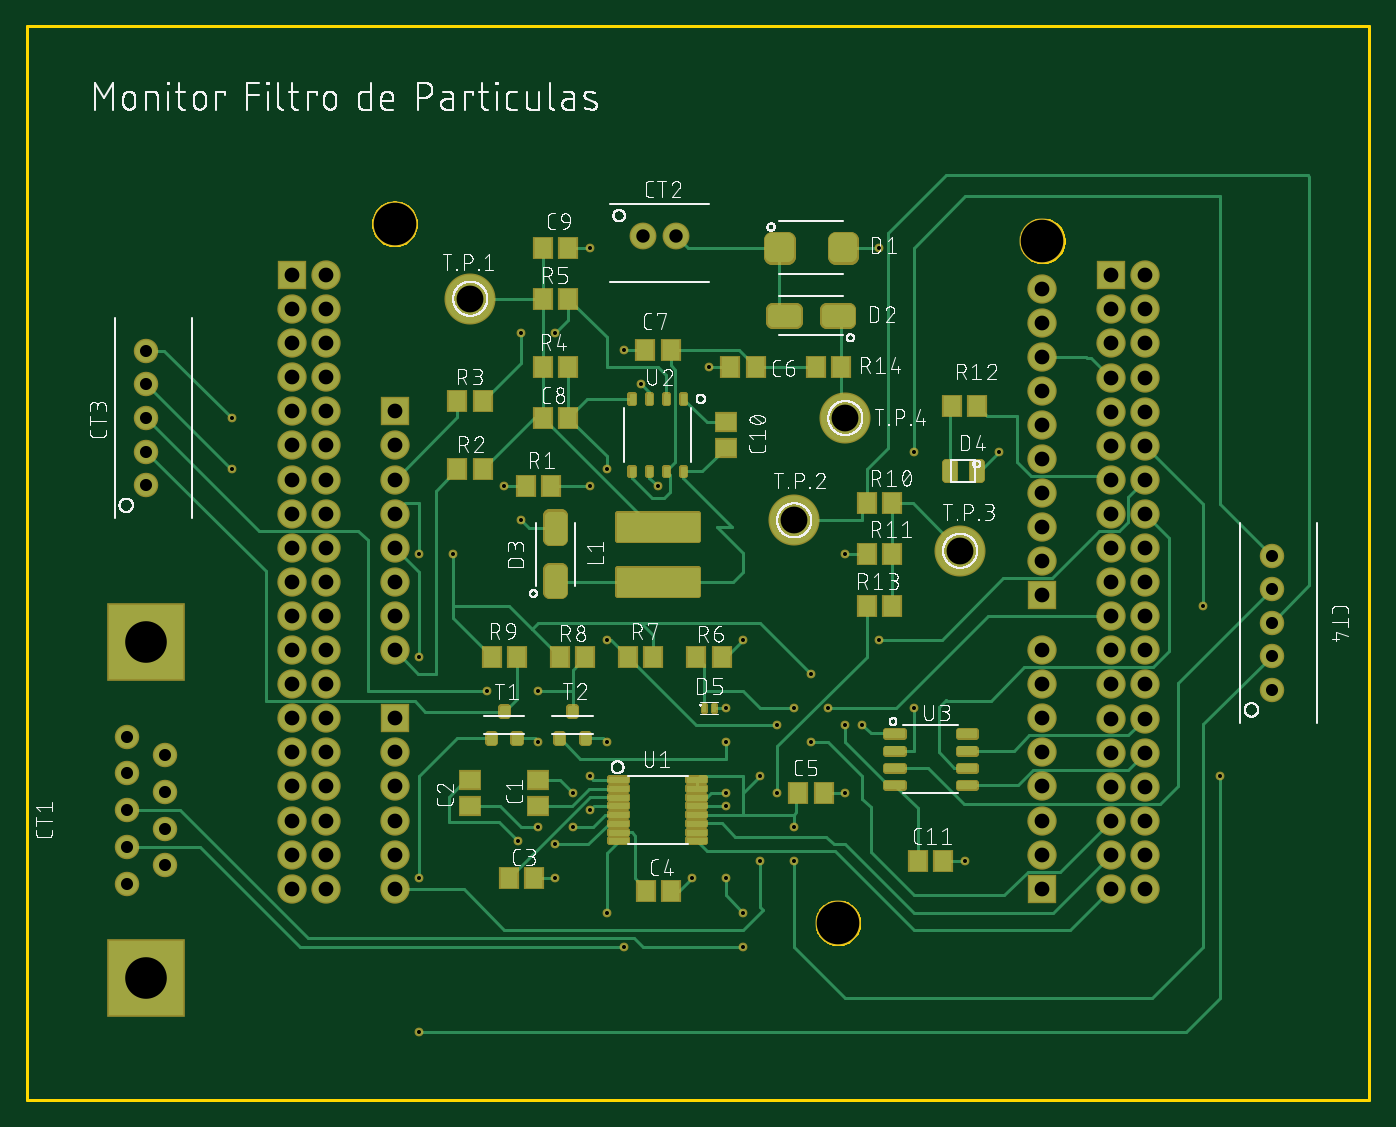
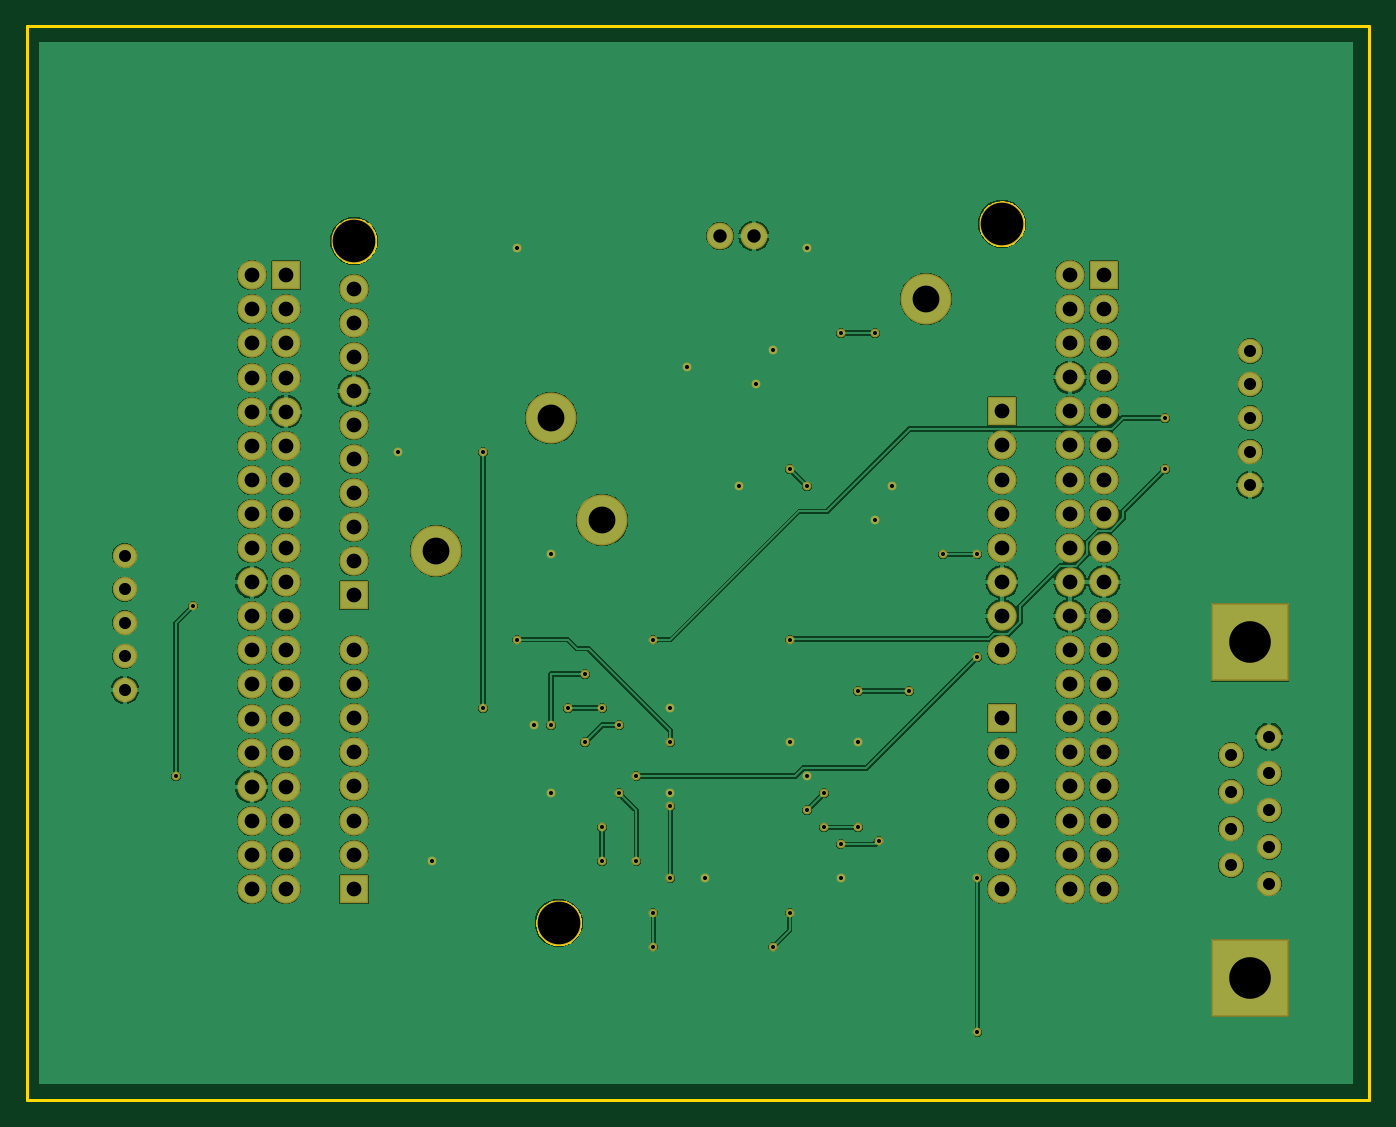
Circuit board: 8 layer files. Board 100.0 x 80.0 mm.
- top_silk: Esquematico_completo_bueno_Legend_Top.GTO (252948 bytes)
- paste: Esquematico_completo_bueno_Paste_Top.GTP (9923 bytes)
- outline: Esquematico_completo_bueno_Profile_NP.GKO (20503 bytes)
- bottom_mask: Esquematico_completo_bueno_Soldermask_Bot.GBS (4236 bytes)
- top_mask: Esquematico_completo_bueno_Soldermask_Top.GTS (11313 bytes)
- top_copper: Esquematico_completo_bueno_copper_l1.GTL (24548 bytes)
- bottom_copper: Esquematico_completo_bueno_copper_l4.GBL (112908 bytes)
- drill: Esquematico_completo_bueno_drill.XLN (2826 bytes)

=== top_silk: Esquematico_completo_bueno_Legend_Top.GTO (252948 bytes, source omitted) ===
=== paste: Esquematico_completo_bueno_Paste_Top.GTP (9923 bytes, source omitted) ===
=== outline: Esquematico_completo_bueno_Profile_NP.GKO (20503 bytes, source omitted) ===
=== bottom_mask: Esquematico_completo_bueno_Soldermask_Bot.GBS ===
G04 EAGLE Gerber RS-274X export*
G75*
%MOMM*%
%FSLAX34Y34*%
%LPD*%
%INSoldermask Bottom*%
%IPPOS*%
%AMOC8*
5,1,8,0,0,1.08239X$1,22.5*%
G01*
%ADD10C,1.823200*%
%ADD11R,5.783200X5.783200*%
%ADD12C,2.003200*%
%ADD13R,2.183200X2.183200*%
%ADD14C,2.183200*%
%ADD15C,3.378200*%
%ADD16C,3.803200*%
%ADD17C,0.655600*%


D10*
X74700Y161100D03*
X74700Y188500D03*
X74700Y215900D03*
X74700Y270700D03*
X74700Y243300D03*
X103100Y174800D03*
X103100Y202200D03*
X103100Y229600D03*
X103100Y257000D03*
D11*
X88900Y340850D03*
X88900Y90950D03*
D12*
X458600Y643700D03*
X483600Y643700D03*
D10*
X88900Y508000D03*
X88900Y483000D03*
X88900Y458000D03*
X88900Y533000D03*
X88900Y558000D03*
X927100Y355600D03*
X927100Y330600D03*
X927100Y305600D03*
X927100Y380600D03*
X927100Y405600D03*
D13*
X273800Y284400D03*
D14*
X273800Y259000D03*
X273800Y233600D03*
X273800Y208200D03*
X273800Y182800D03*
X273800Y157400D03*
D13*
X273800Y513000D03*
D14*
X273800Y487600D03*
X273800Y462200D03*
X273800Y436800D03*
X273800Y411400D03*
X273800Y386000D03*
X273800Y360600D03*
X273800Y335200D03*
D13*
X197600Y614600D03*
D14*
X223000Y614600D03*
X197600Y589200D03*
X223000Y589200D03*
X197600Y563800D03*
X223000Y563800D03*
X197600Y538400D03*
X223000Y538400D03*
X197600Y513000D03*
X223000Y513000D03*
X197600Y487600D03*
X223000Y487600D03*
X197600Y462200D03*
X223000Y462200D03*
X197600Y436800D03*
X223000Y436800D03*
X197600Y411400D03*
X223000Y411400D03*
X197600Y386000D03*
X223000Y386000D03*
X197600Y360600D03*
X223000Y360600D03*
X197600Y335200D03*
X223000Y335200D03*
X197600Y309800D03*
X223000Y309800D03*
X197600Y284400D03*
X223000Y284400D03*
X197600Y259000D03*
X223000Y259000D03*
X197600Y233600D03*
X223000Y233600D03*
X197600Y208200D03*
X223000Y208200D03*
X197600Y182800D03*
X223000Y182800D03*
X197600Y157400D03*
X223000Y157400D03*
D13*
X756400Y375840D03*
D14*
X756400Y401240D03*
X756400Y426640D03*
X756400Y452040D03*
X756400Y477440D03*
X756400Y502840D03*
X756400Y528240D03*
X756400Y553640D03*
X756400Y579040D03*
X756400Y604440D03*
X756400Y208200D03*
X756400Y233600D03*
X756400Y259000D03*
X756400Y284400D03*
X756400Y309800D03*
X756400Y335200D03*
D13*
X756400Y157400D03*
D14*
X756400Y182800D03*
D13*
X807200Y614350D03*
D14*
X832600Y614350D03*
X807200Y588950D03*
X832600Y588950D03*
X807200Y563550D03*
X832600Y563550D03*
X807200Y538150D03*
X832600Y538150D03*
X807200Y512750D03*
X832600Y512750D03*
X807200Y487350D03*
X832600Y487350D03*
X807200Y461950D03*
X832600Y461950D03*
X807200Y436550D03*
X832600Y436550D03*
X807200Y411150D03*
X832600Y411150D03*
X807200Y385750D03*
X832600Y385750D03*
X807200Y360350D03*
X832600Y360350D03*
X807200Y334950D03*
X832600Y334950D03*
X807200Y309550D03*
X832600Y309550D03*
X807200Y284150D03*
X832600Y284150D03*
X807200Y258750D03*
X832600Y258750D03*
X807200Y233350D03*
X832600Y233350D03*
X807200Y207950D03*
X832600Y207950D03*
X807200Y182550D03*
X832600Y182550D03*
X807200Y157150D03*
X832600Y157150D03*
D15*
X756400Y640000D03*
X273800Y652700D03*
X604000Y132000D03*
D16*
X330200Y596900D03*
X571500Y431800D03*
X695100Y409100D03*
X609600Y508000D03*
D17*
X406400Y228600D03*
X419100Y215900D03*
X419100Y635000D03*
X444500Y558800D03*
X508000Y546100D03*
X635000Y635000D03*
X469900Y457200D03*
X355600Y457200D03*
X457200Y533400D03*
X368300Y431800D03*
X723900Y482600D03*
X609600Y406400D03*
X622300Y279400D03*
X698500Y177800D03*
X609600Y228600D03*
X520700Y228600D03*
X520700Y292100D03*
X419100Y241300D03*
X431800Y266700D03*
X381000Y266700D03*
X393700Y165100D03*
X495300Y165100D03*
X365609Y193191D03*
X393700Y190606D03*
X571500Y177800D03*
X571500Y203200D03*
X292100Y330200D03*
X546100Y241300D03*
X381000Y203200D03*
X406400Y203200D03*
X533400Y114300D03*
X533400Y139700D03*
X520700Y165100D03*
X520700Y218718D03*
X431800Y469900D03*
X419100Y457200D03*
X393700Y571500D03*
X368300Y571500D03*
X152400Y508000D03*
X533400Y342900D03*
X596900Y292100D03*
X571500Y292100D03*
X342900Y304800D03*
X381000Y304800D03*
X660400Y482600D03*
X660400Y292100D03*
X584200Y266700D03*
X558800Y279400D03*
X152400Y469900D03*
X431800Y342900D03*
X635000Y342900D03*
X520700Y266700D03*
X876300Y368300D03*
X889000Y241300D03*
X292100Y50800D03*
X292100Y165100D03*
X317500Y406400D03*
X292100Y406400D03*
X609600Y279400D03*
X584200Y317500D03*
X444500Y114300D03*
X431800Y139700D03*
X546100Y177800D03*
X558800Y228600D03*
M02*

=== top_mask: Esquematico_completo_bueno_Soldermask_Top.GTS (11313 bytes, source omitted) ===
=== top_copper: Esquematico_completo_bueno_copper_l1.GTL (24548 bytes, source omitted) ===
=== bottom_copper: Esquematico_completo_bueno_copper_l4.GBL (112908 bytes, source omitted) ===
=== drill: Esquematico_completo_bueno_drill.XLN ===
M48
;GenerationSoftware,Autodesk,EAGLE,9.6.2*%
;CreationDate,2022-11-17T00:12:20Z*%
FMAT,2
ICI,OFF
METRIC,TZ,000.000
T7C0.300
T6C0.900
T5C1.000
T4C1.100
T3C2.000
T2C3.100
T1C3.175
%
G90
M71
T1
X75640Y64000
X27380Y65270
X60400Y13200
T2
X8890Y34085
X8890Y9095
T3
X69510Y40910
X57150Y43180
X33020Y59690
X60960Y50800
T4
X22300Y46220
X19760Y43680
X22300Y43680
X19760Y41140
X22300Y41140
X19760Y38600
X22300Y38600
X19760Y36060
X22300Y36060
X19760Y33520
X22300Y33520
X19760Y30980
X22300Y30980
X19760Y28440
X22300Y28440
X19760Y25900
X22300Y25900
X19760Y23360
X22300Y23360
X19760Y20820
X22300Y20820
X19760Y18280
X22300Y18280
X19760Y15740
X22300Y15740
X27380Y38600
X75640Y37584
X75640Y40124
X75640Y42664
X75640Y45204
X75640Y47744
X75640Y50284
X75640Y52824
X75640Y55364
X75640Y57904
X75640Y20820
X75640Y23360
X75640Y25900
X75640Y28440
X75640Y30980
X75640Y33520
X75640Y15740
X75640Y18280
X80720Y61435
X83260Y61435
X80720Y58895
X83260Y58895
X80720Y56355
X83260Y56355
X80720Y53815
X83260Y53815
X80720Y51275
X83260Y51275
X80720Y48735
X83260Y48735
X80720Y46195
X83260Y46195
X80720Y43655
X83260Y43655
X83260Y41115
X80720Y38575
X83260Y38575
X80720Y36035
X83260Y36035
X80720Y33495
X83260Y33495
X80720Y30955
X83260Y30955
X80720Y28415
X83260Y28415
X80720Y25875
X83260Y25875
X80720Y23335
X83260Y23335
X80720Y20795
X83260Y20795
X80720Y18255
X83260Y18255
X80720Y15715
X83260Y15715
X80720Y41115
X27380Y28440
X27380Y25900
X27380Y23360
X27380Y20820
X27380Y18280
X27380Y15740
X27380Y51300
X27380Y48760
X27380Y46220
X27380Y43680
X27380Y41140
X75640Y60444
X27380Y36060
X27380Y33520
X19760Y61460
X22300Y61460
X19760Y58920
X22300Y58920
X19760Y56380
X22300Y56380
X19760Y53840
X22300Y53840
X19760Y51300
X22300Y51300
X19760Y48760
X22300Y48760
X19760Y46220
T5
X45860Y64370
X48360Y64370
T6
X8890Y50800
X7470Y16110
X7470Y18850
X7470Y21590
X7470Y27070
X7470Y24330
X10310Y17480
X10310Y20220
X10310Y22960
X10310Y25700
X8890Y48300
X8890Y45800
X8890Y53300
X8890Y55800
X92710Y35560
X92710Y40560
X92710Y38060
X92710Y30560
X92710Y33060
T7
X49530Y16510
X36561Y19319
X39370Y19061
X57150Y17780
X29210Y33020
X54610Y24130
X38100Y20320
X40640Y20320
X53340Y11430
X53340Y13970
X52070Y16510
X52070Y21872
X43180Y46990
X41910Y45720
X39370Y57150
X36830Y57150
X15240Y50800
X53340Y34290
X59690Y29210
X57150Y29210
X34290Y30480
X72390Y48260
X66040Y48260
X66040Y29210
X58420Y26670
X55880Y27940
X15240Y46990
X43180Y34290
X63500Y34290
X52070Y26670
X87630Y36830
X88900Y24130
X29210Y5080
X29210Y16510
X31750Y40640
X29210Y40640
X60960Y27940
X58420Y31750
X44450Y11430
X43180Y13970
X54610Y17780
X55880Y22860
X40640Y22860
X41910Y21590
X41910Y63500
X44450Y55880
X50800Y54610
X63500Y63500
X46990Y45720
X35560Y45720
X45720Y53340
X36830Y43180
X60960Y40640
X38100Y30480
X62230Y27940
X69850Y17780
X60960Y22860
X52070Y22860
X52070Y29210
X41910Y24130
X43180Y26670
X38100Y26670
X39370Y16510
X57150Y20320
M30
